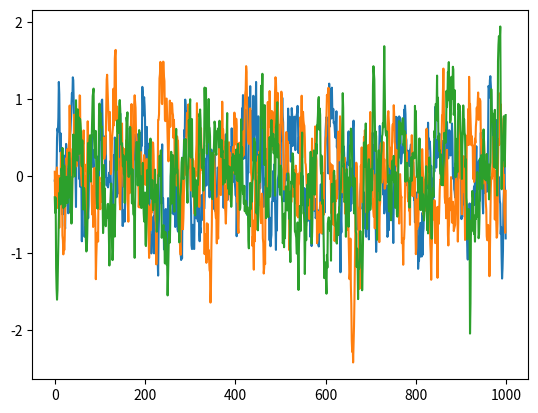

Write Python code to recreate this figure.
# --------------------------------------
# Ornstein-Uhlenbeck Noise
# Author: Flood Sung
# Date: 2016.5.4
# Reference: https://github.com/rllab/rllab/blob/master/rllab/exploration_strategies/ou_strategy.py
# --------------------------------------

import numpy as np
import numpy.random as nr

class OUNoise:
    """docstring for OUNoise"""
    def __init__(self,action_dimension,mu=0, theta=0.15, sigma=0.3):
        self.action_dimension = action_dimension
        self.mu = mu
        self.theta = theta
        self.sigma = sigma
        self.state = np.ones(self.action_dimension) * self.mu
        self.reset()

    def reset(self):
        self.state = np.ones(self.action_dimension) * self.mu

    def noise(self):
        x = self.state
        # print(x)
        dx = self.theta * (self.mu - x) + self.sigma * nr.randn(len(x))
        self.state = x + dx
        return self.state

if __name__ == '__main__':
    ou = OUNoise(3)
    states = []
    for i in range(1000):
        states.append(ou.noise())
    import matplotlib.pyplot as plt

    plt.plot(states)
    plt.show()